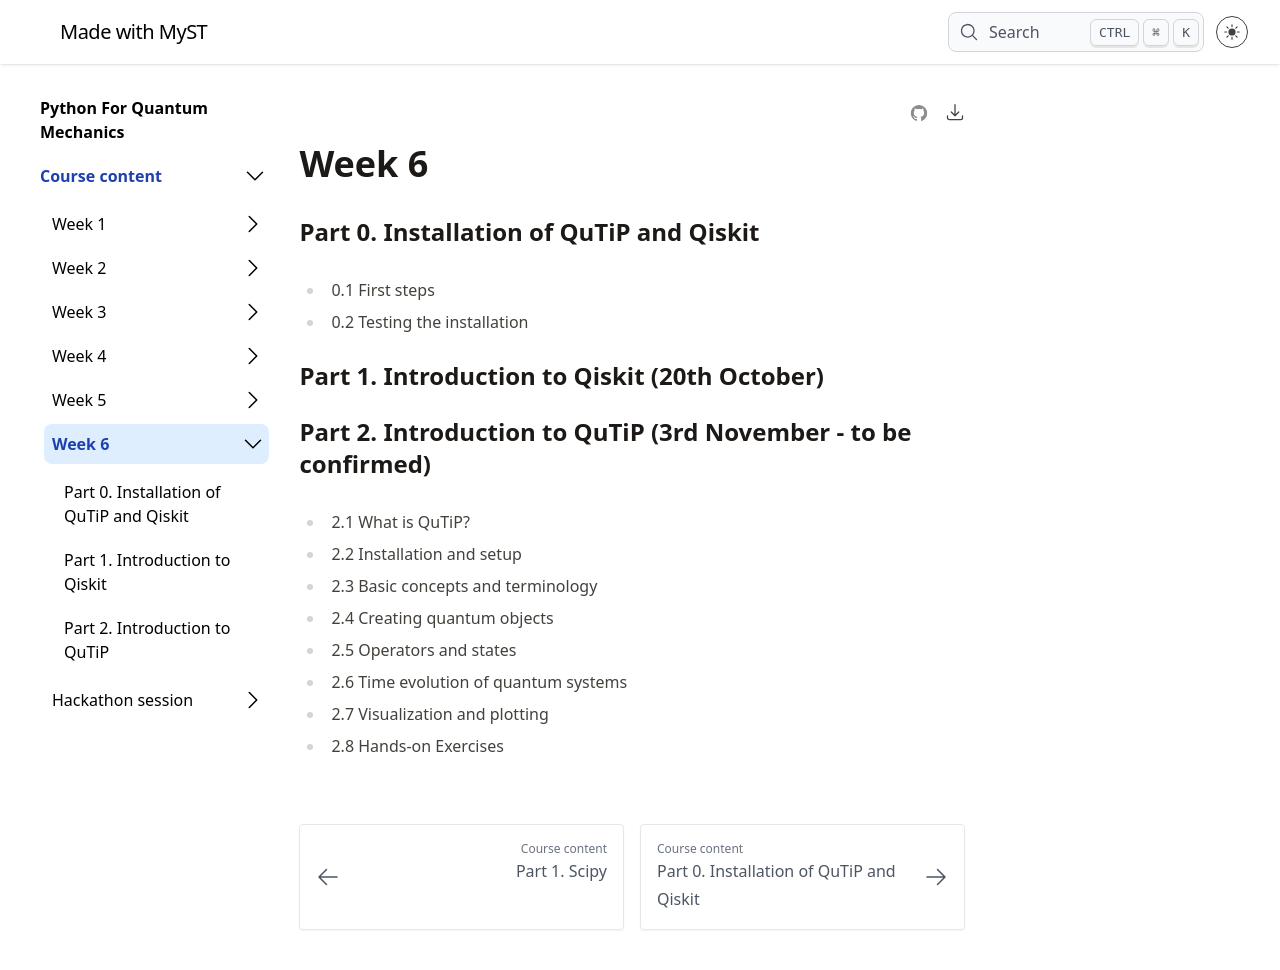

repository: silsgs/pyqm-textbook_25-26.github.io · page: week6-intro/index.html · generator: jekyll

# Week 6

## Part 0. Installation of QuTiP and Qiskit
- 0.1 First steps
- 0.2 Testing the installation

## Part 1. Introduction to Qiskit (20th October)

## Part 2. Introduction to QuTiP  (3rd November - to be confirmed)
- 2.1 What is QuTiP?
- 2.2 Installation and setup
- 2.3 Basic concepts and terminology
- 2.4 Creating quantum objects
- 2.5 Operators and states
- 2.6 Time evolution of quantum systems
- 2.7 Visualization and plotting
- 2.8 Hands-on Exercises
